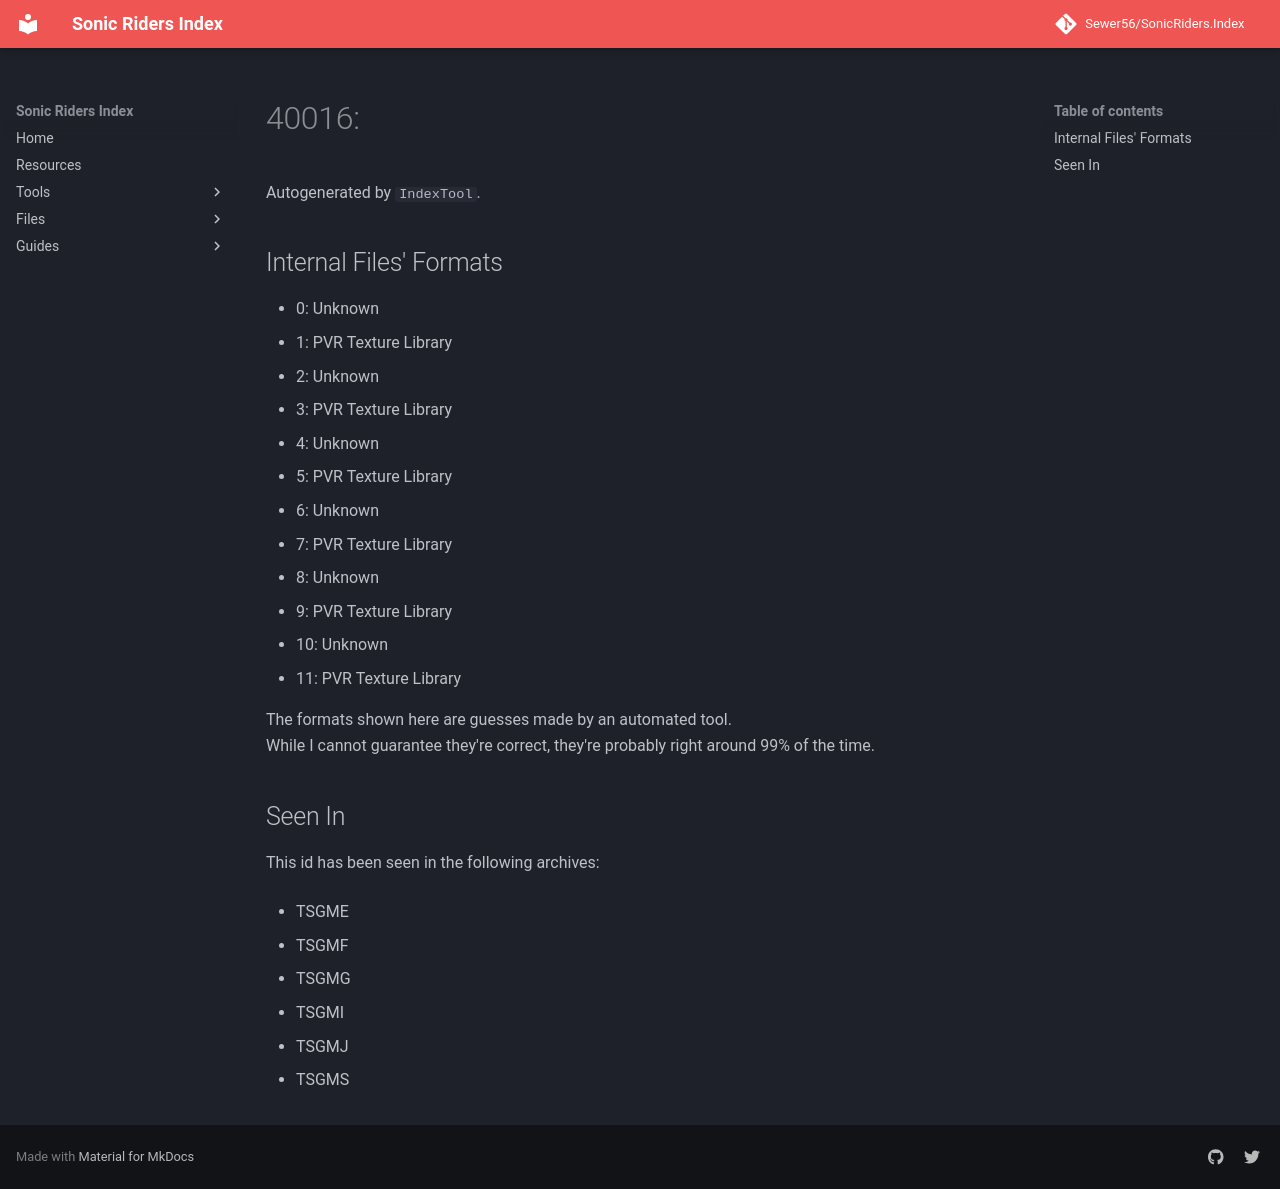

repository: Sewer56/SonicRiders.Index · page: files/groups/40016.html · generator: mkdocs

# 40016: 

Autogenerated by `IndexTool`.  



## Internal Files' Formats
- 0: Unknown
- 1: PVR Texture Library
- 2: Unknown
- 3: PVR Texture Library
- 4: Unknown
- 5: PVR Texture Library
- 6: Unknown
- 7: PVR Texture Library
- 8: Unknown
- 9: PVR Texture Library
- 10: Unknown
- 11: PVR Texture Library

The formats shown here are guesses made by an automated tool.  
While I cannot guarantee they're correct, they're probably right around 99% of the time.

## Seen In

This id has been seen in the following archives:  

- TSGME  

- TSGMF  

- TSGMG  

- TSGMI  

- TSGMJ  

- TSGMS  
